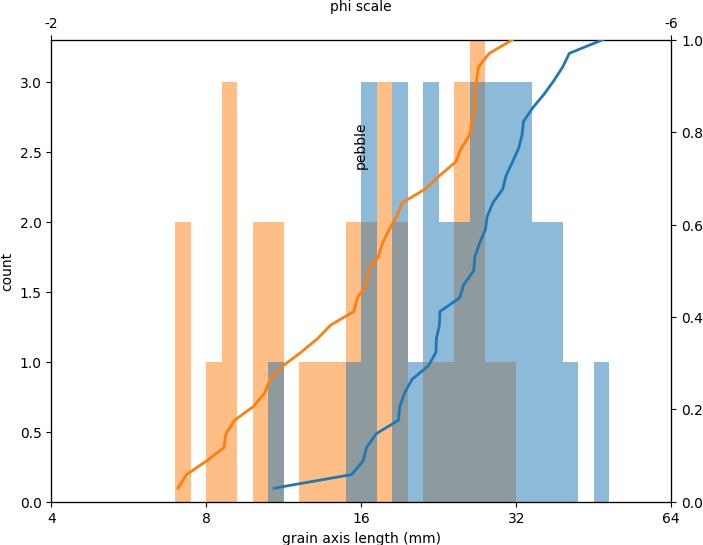

The data file committed next to this chart (first rows):
, area, centroid-0, centroid-1, perimeter, orientation, major_axis_length, minor_axis_length, max_intensity-0, min_intensity-0, mean_intensity-0, max_intensity-1, min_intensity-1, mean_intensity-1, max_intensity-2, min_intensity-2, mean_intensity-2
0, 0.0001396, 58.65, 209.3, 0.05072, 1.498, 0.0171, 0.01126, 221.0, 0.0, 95.11, 241.0, 0.0, 121.5, 246.0, 0.0, 139.5
1, 0.0001265, 239.2, 44.07, 0.04617, 0.9175, 0.01613, 0.01039, 227.0, 0.0, 68.33, 246.0, 0.0, 76.26, 253.0, 0.0, 80.03
2, 0.0001144, 220.2, 195.2, 0.04912, 0.9498, 0.02007, 0.008008, 188.0, 0.0, 65.44, 216.0, 0.0, 77.58, 233.0, 0.0, 89.05
3, 0.0001038, 231.2, 382.2, 0.046, 0.9763, 0.01901, 0.00705, 197.0, 0.0, 65.88, 230.0, 0.0, 87.1, 239.0, 0.0, 93.78
4, 0.0002885, 229.2, 545.8, 0.06704, 0.1852, 0.02159, 0.01725, 255.0, 0.0, 140, 245.0, 0.0, 128.8, 235.0, 0.0, 110.5
5, 0.0005539, 231.4, 693.9, 0.09521, -0.591, 0.03011, 0.02439, 255.0, 0.0, 98.87, 255.0, 0.0, 113.7, 255.0, 0.0, 124.9
6, 0.0002853, 242.5, 888.2, 0.07284, -0.8184, 0.0281, 0.01315, 255.0, 0.0, 161.4, 255.0, 0.0, 155.8, 245.0, 0.0, 140.9
7, 0.0003685, 256.6, 1062, 0.07712, 1.554, 0.02645, 0.0181, 224.0, 0.0, 75.79, 231.0, 0.0, 89.98, 241.0, 0.0, 100.9
8, 0.0007673, 238.9, 1184, 0.1046, -0.8907, 0.03447, 0.02836, 255.0, 0.0, 173.8, 255.0, 0.0, 178.5, 255.0, 0.0, 174.5
9, 0.0007804, 381.3, 239.8, 0.1072, -0.6198, 0.03788, 0.02627, 253.0, 0.0, 146.9, 255.0, 0.0, 165.8, 254.0, 0.0, 172.1
10, 0.0004102, 388.3, 374, 0.07728, 0.2524, 0.02483, 0.02128, 251.0, 0.0, 134, 255.0, 0.0, 154.8, 255.0, 0.0, 169.5
11, 0.0002745, 404.7, 560.4, 0.06433, -1.522, 0.02269, 0.01547, 255.0, 0.0, 163.5, 244.0, 0.0, 133.8, 247.0, 0.0, 138.7
12, 0.000169, 364.5, 724, 0.05814, -0.1941, 0.02235, 0.01064, 238.0, 0.0, 93.24, 240.0, 0.0, 95.91, 241.0, 0.0, 93.26
13, 0.0006995, 350.8, 865.5, 0.09999, 0.2626, 0.03306, 0.02702, 255.0, 0.0, 128, 255.0, 0.0, 141.5, 255.0, 0.0, 143
14, 0.0009723, 353.2, 1067, 0.1184, -1.256, 0.03939, 0.03146, 255.0, 0.0, 209.6, 255.0, 0.0, 203.7, 251.0, 0.0, 185.8
15, 8.244794249963019e-05, 561.4, 39.52, 0.0403, -1.461, 0.01532, 0.007324, 142.0, 0.0, 57.32, 141.0, 0.0, 56.16, 139.0, 0.0, 53.44
16, 0.0004151, 588.5, 234.8, 0.07978, -0.8791, 0.02786, 0.01922, 255.0, 0.0, 175.5, 255.0, 0.0, 170.8, 247.0, 0.0, 162.9
17, 0.0005413, 562.7, 347.7, 0.08781, -0.3033, 0.02658, 0.02597, 255.0, 0.0, 155.6, 255.0, 0.0, 158.5, 255.0, 0.0, 162.4
18, 0.0002262, 547.4, 569.4, 0.06135, 1.185, 0.0189, 0.01572, 255.0, 0.0, 151.4, 255.0, 0.0, 148.4, 241.0, 0.0, 129.9
19, 0.0006306, 553.6, 732.3, 0.09601, -0.8565, 0.03234, 0.02501, 252.0, 0.0, 118.7, 255.0, 0.0, 133.3, 255.0, 0.0, 143.5
20, 0.0002647, 549.6, 919.6, 0.06276, -0.5952, 0.01941, 0.01758, 241.0, 0.0, 106.1, 240.0, 0.0, 107.2, 238.0, 0.0, 106.7
21, 0.000175, 574.2, 1031, 0.06165, -1.392, 0.02532, 0.00908, 246.0, 0.0, 105.5, 246.0, 0.0, 108.5, 222.0, 0.0, 103.2
22, 0.0004617, 576.9, 1186, 0.08767, -1.145, 0.03625, 0.01641, 255.0, 0.0, 117.4, 255.0, 1.0, 121.1, 254.0, 0.0, 118.8
23, 0.0008525, 765.5, 395.7, 0.1136, -0.5896, 0.04057, 0.02679, 255.0, 0.0, 149.9, 255.0, 0.0, 158.7, 255.0, 0.0, 164.1
24, 0.0002872, 730.3, 561.9, 0.06588, -0.268, 0.02239, 0.0165, 233.0, 0.0, 80.85, 248.0, 0.0, 90.77, 251.0, 0.0, 97.86
25, 0.0004212, 749.9, 739.5, 0.08044, 1.359, 0.02882, 0.01875, 255.0, 0.0, 165.6, 251.0, 0.0, 164.7, 237.0, 0.0, 145.9
26, 0.0006705, 735.2, 939, 0.1023, 1.52, 0.03284, 0.02659, 255.0, 0.0, 88.17, 255.0, 0.0, 105.2, 255.0, 0.0, 120.9
27, 0.000168, 733.5, 1033, 0.05657, 1.323, 0.02275, 0.00987, 138.0, 0.0, 40.76, 144.0, 0.0, 46.94, 160.0, 0.0, 52.14
28, 0.0003335, 757.7, 1218, 0.1129, -0.5398, 0.0471, 0.01395, 155.0, 0.0, 40.83, 167.0, 0.0, 49.4, 184.0, 0.0, 62.67
29, 6.56537969561699e-05, 893.3, 38.49, 0.03449, -1.511, 0.01085, 0.008658, 185.0, 0.0, 82, 222.0, 0.0, 106.1, 245.0, 0.0, 125.6
30, 0.0001588, 910.7, 204.2, 0.06392, -0.8126, 0.02714, 0.008735, 255.0, 0.0, 62.81, 255.0, 0.0, 82.19, 251.0, 0.0, 99.12
31, 0.000648, 901.1, 547.1, 0.0983, -1.219, 0.03145, 0.02657, 255.0, 0.0, 183.9, 255.0, 0.0, 177.7, 255.0, 0.0, 176.3
32, 0.0005449, 893.9, 717.9, 0.08937, -0.9817, 0.03057, 0.02271, 255.0, 0.0, 151, 255.0, 0.0, 153.3, 255.0, 0.0, 149.8
33, 0.0001496, 907.8, 1052, 0.0511, 0.9272, 0.01638, 0.01222, 69.0, 0.0, 18.85, 80.0, 0.0, 28.18, 93.0, 0.0, 38.35
